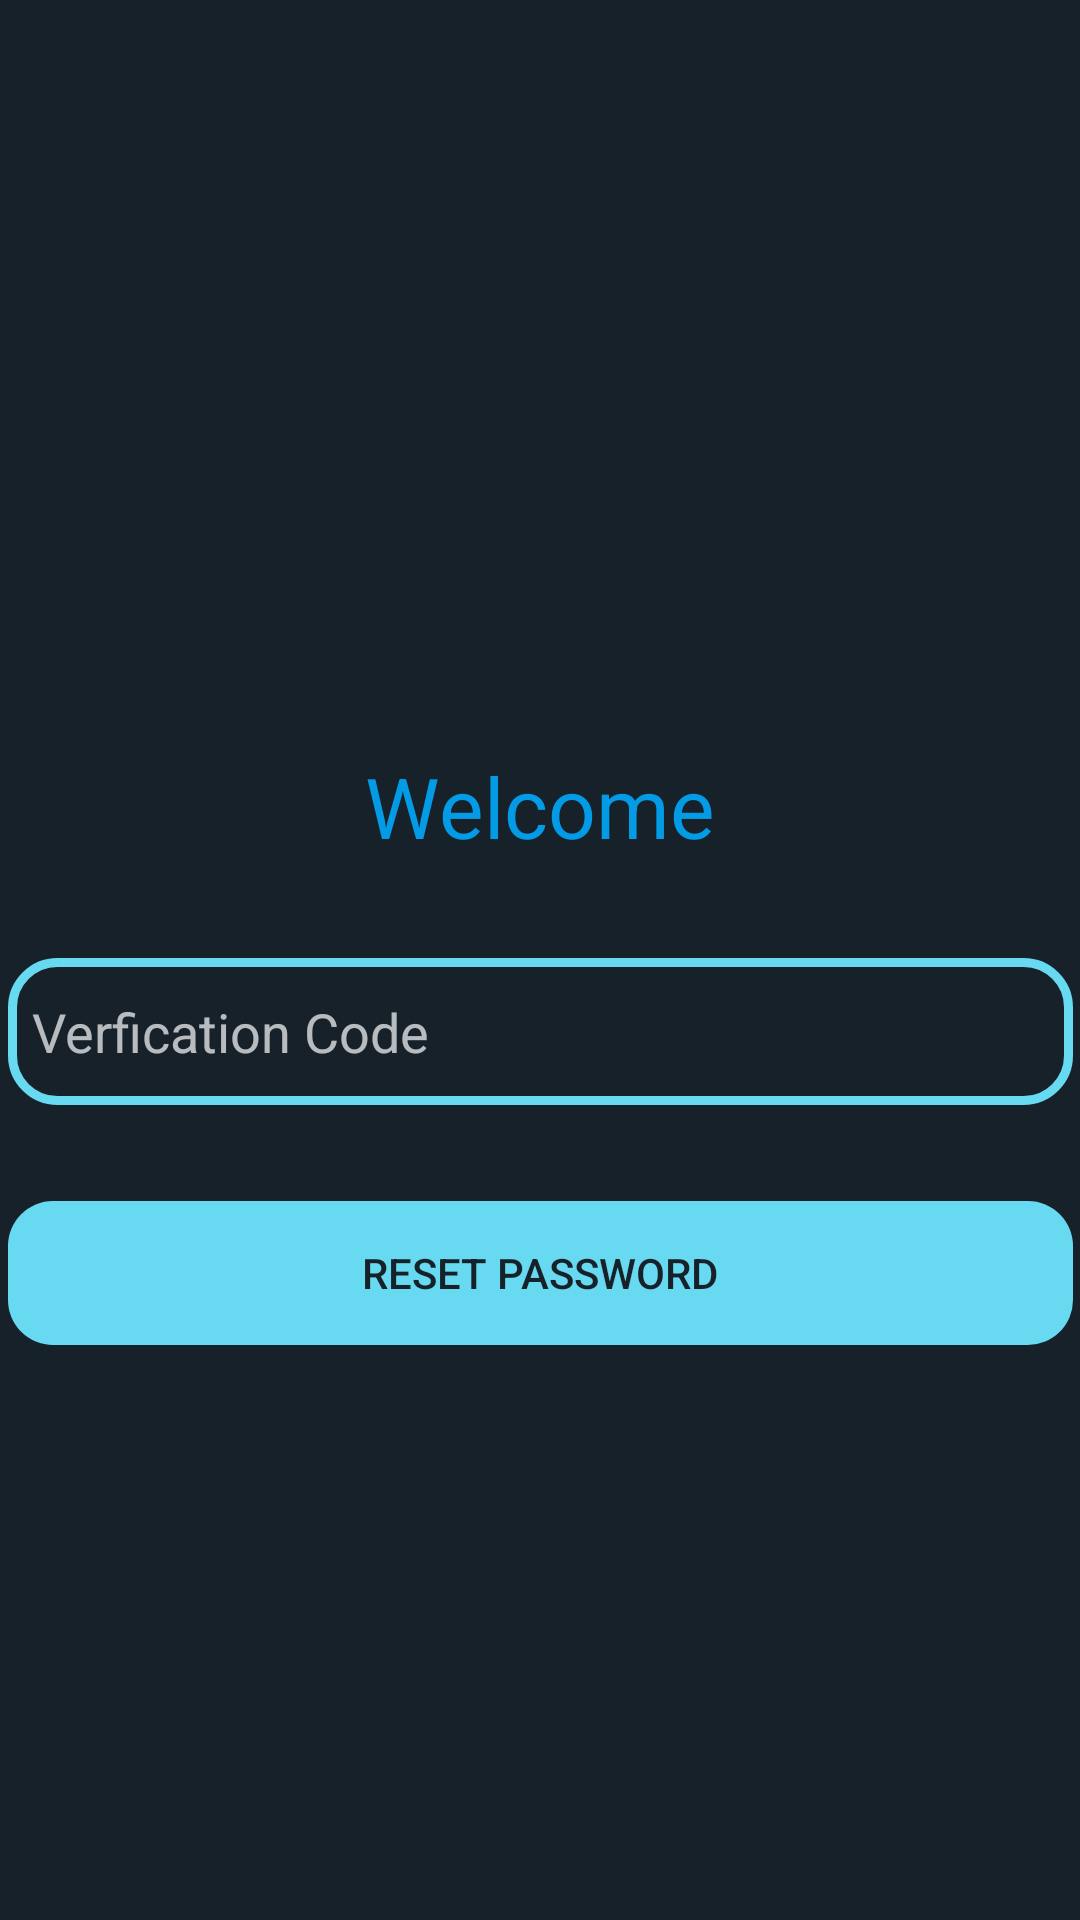

Android layout source for this screen:
<!-- AndroidManifest.xml: application theme Theme.AppCompat.NoActionBar -->
<!-- res/layout/activity_verfication.xml -->
<?xml version="1.0" encoding="utf-8"?>
<androidx.constraintlayout.widget.ConstraintLayout xmlns:android="http://schemas.android.com/apk/res/android"
    xmlns:app="http://schemas.android.com/apk/res-auto"
    xmlns:tools="http://schemas.android.com/tools"
    android:layout_width="match_parent"
    android:layout_height="match_parent"
    android:background="@color/dark_main"
    tools:context=".VerficationActivity">

    <TextView
        android:id="@+id/welcomever"
        android:layout_width="wrap_content"
        android:layout_height="wrap_content"
        android:layout_marginTop="250dp"
        android:text="Welcome"
        android:textSize="28sp"
        android:textColor="@color/light_blue_600"
        app:layout_constraintEnd_toEndOf="parent"
        app:layout_constraintStart_toStartOf="parent"
        app:layout_constraintTop_toTopOf="parent" />

    <EditText
        android:id="@+id/verfication_code"
        android:layout_width="355dp"
        android:layout_height="49dp"
        android:background="@drawable/shape"
        android:paddingLeft="8dp"
        android:paddingRight="8dp"
        android:layout_marginTop="32dp"
        android:ems="10"
        android:inputType="number"
        android:hint="Verfication Code"
        app:layout_constraintEnd_toEndOf="parent"
        app:layout_constraintStart_toStartOf="parent"
        app:layout_constraintTop_toBottomOf="@+id/welcomever" />

    <Button
        android:layout_marginTop="32dp"
        android:text="Reset Password"
        android:layout_width="355dp"
        android:layout_height="wrap_content"
        android:onClick="ResetPassword"
        android:background="@drawable/solid"
        android:textColor="#17212A"
        app:layout_constraintEnd_toEndOf="parent"
        app:layout_constraintStart_toStartOf="parent"
        app:layout_constraintTop_toBottomOf="@+id/verfication_code" />

</androidx.constraintlayout.widget.ConstraintLayout>
<!-- resources referenced by this layout -->
<resources>
  <color name="dark_main">#17212A</color>
  <color name="light_blue_600">#FF039BE5</color>
  <!-- drawable shape (drawable) -->
  <?xml version="1.0" encoding="utf-8"?>
  <selector xmlns:android="http://schemas.android.com/apk/res/android">
  <item>
       <shape android:shape="rectangle" android:useLevel="false" android:thicknessRatio="1.9" android:innerRadius="0dp" >
          <solid android:color="#17212A"/>
          <stroke android:width="3dp" android:color="#67D9F0"/>
  
          <corners android:radius="15dp"/>
      </shape>
  
  </item>
  
  </selector>
  <!-- drawable solid (drawable) -->
  <?xml version="1.0" encoding="utf-8"?>
  <selector xmlns:android="http://schemas.android.com/apk/res/android">
      <item>
          <shape android:shape="rectangle">
              <solid android:color="#67D9F0"/>
  
              <corners android:radius="15dp"/>
          </shape>
  
      </item>
  </selector>
</resources>
